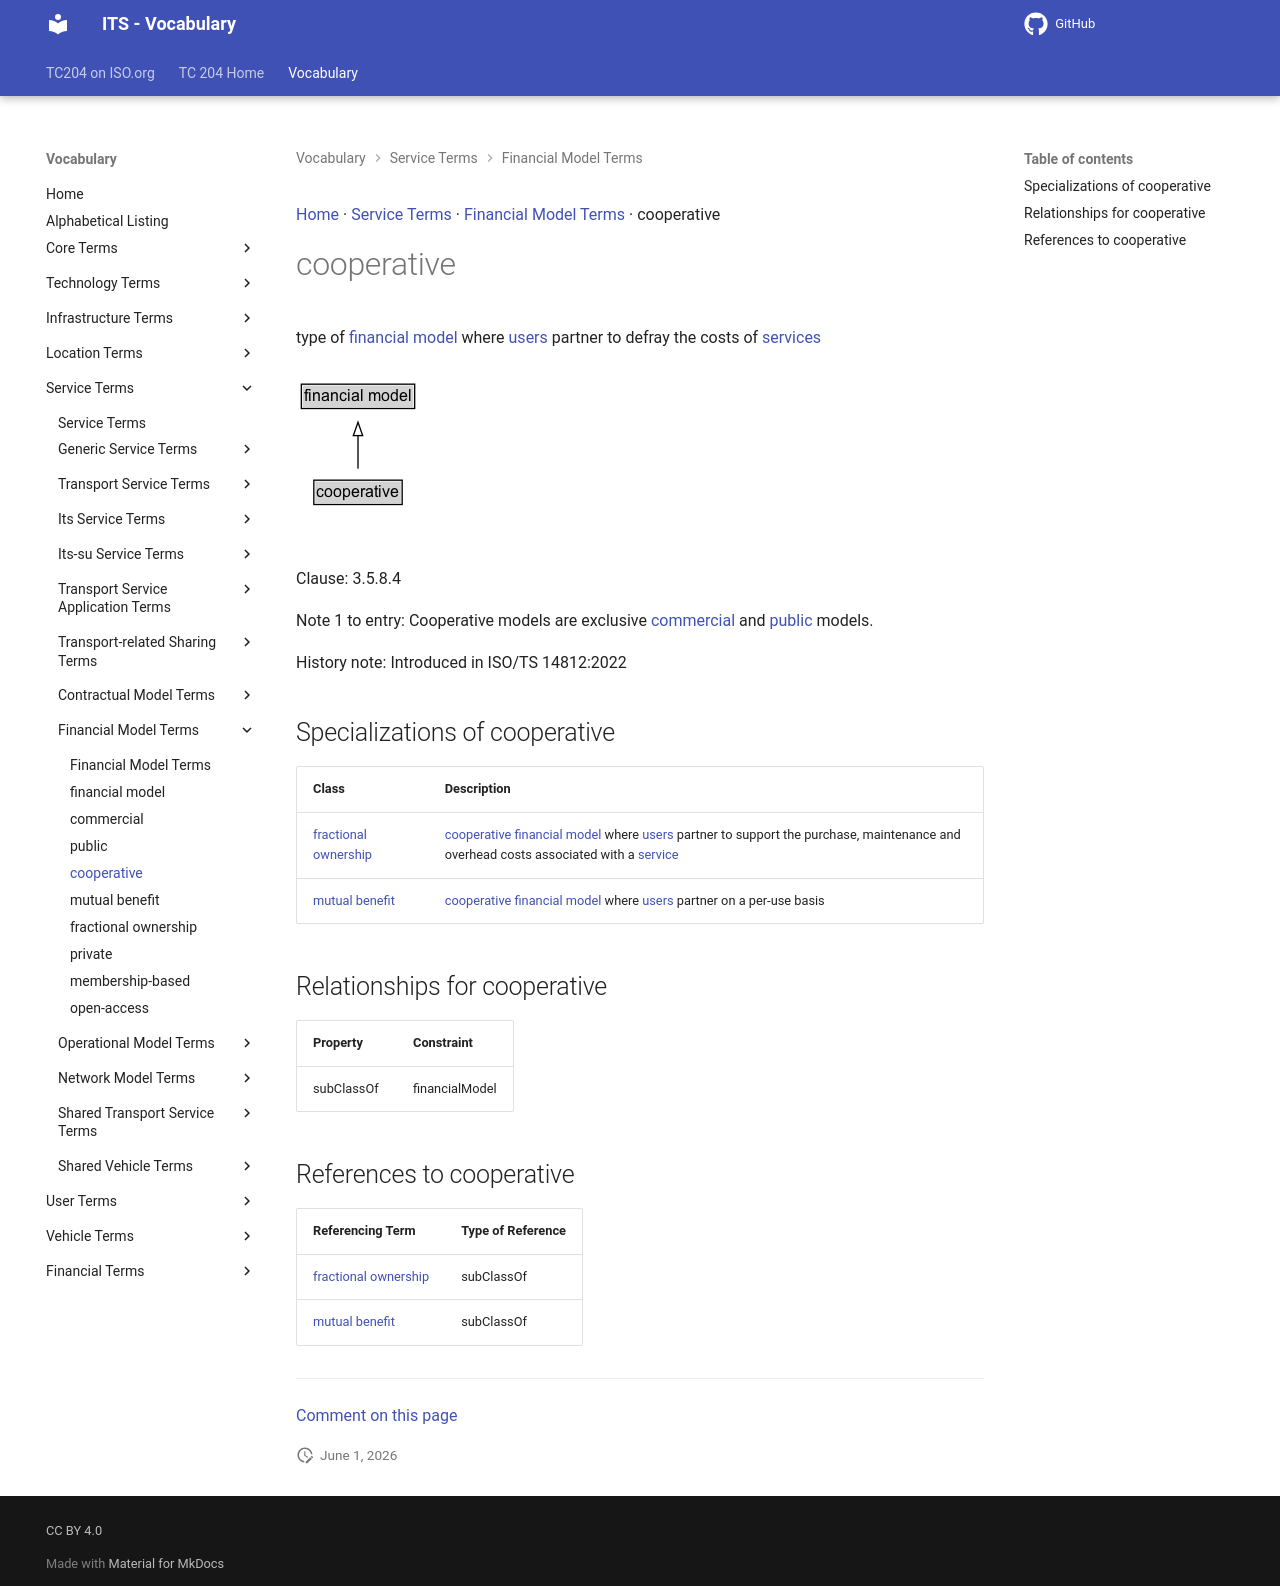

repository: ISO-TC204/iso14812 · page: v1.1.2-alpha.4/terms/cooperative/index.html · generator: mkdocs

[Home](../index.md) · [Service Terms](groups/Service Terms.md) · [Financial Model Terms](patterns/Financial Model Terms.md) · cooperative

# cooperative

<div class="draft4-watermark" aria-hidden="true"></div>

type of [financial model](financial model.md) where [users](user.md) partner to defray the costs of [services](service.md)

<object type="image/svg+xml" data="../../diagrams/cooperative.dot.svg">
    <img alt="cooperative Diagram" src="../../diagrams/cooperative.dot.png" /> <!-- Fallback for non-SVG browsers -->
</object>

Clause: 3.5.8.4

Note 1 to entry: Cooperative models are exclusive [commercial](commercial.md) and [public](public.md) models.

History note: Introduced in ISO/TS 14812:2022

## Specializations of cooperative

| Class | Description |
| --- | --- |
| [fractional ownership](fractional ownership.md) | <transport service> [cooperative](cooperative.md) [financial model](financial model.md) where [users](user.md) partner to support the purchase, maintenance and overhead costs associated with a [service](service.md) |
| [mutual benefit](mutual benefit.md) | [cooperative](cooperative.md) [financial model](financial model.md) where [users](user.md) partner on a per-use basis |

## Relationships for cooperative

| Property | Constraint |
| --- | --- |
| subClassOf | financialModel |

## References to cooperative

| Referencing Term | Type of Reference |
| --- | --- |
| [fractional ownership](fractional ownership.md) | subClassOf |
| [mutual benefit](mutual benefit.md) | subClassOf |


---

[Comment on this page](https://github.com/ISO-TC204/iso14812/issues/new?template=page-feedback.yml&title=%5BPage+feedback%5D+cooperative&page-title=cooperative&page-path=terms%2Fcooperative.md)
